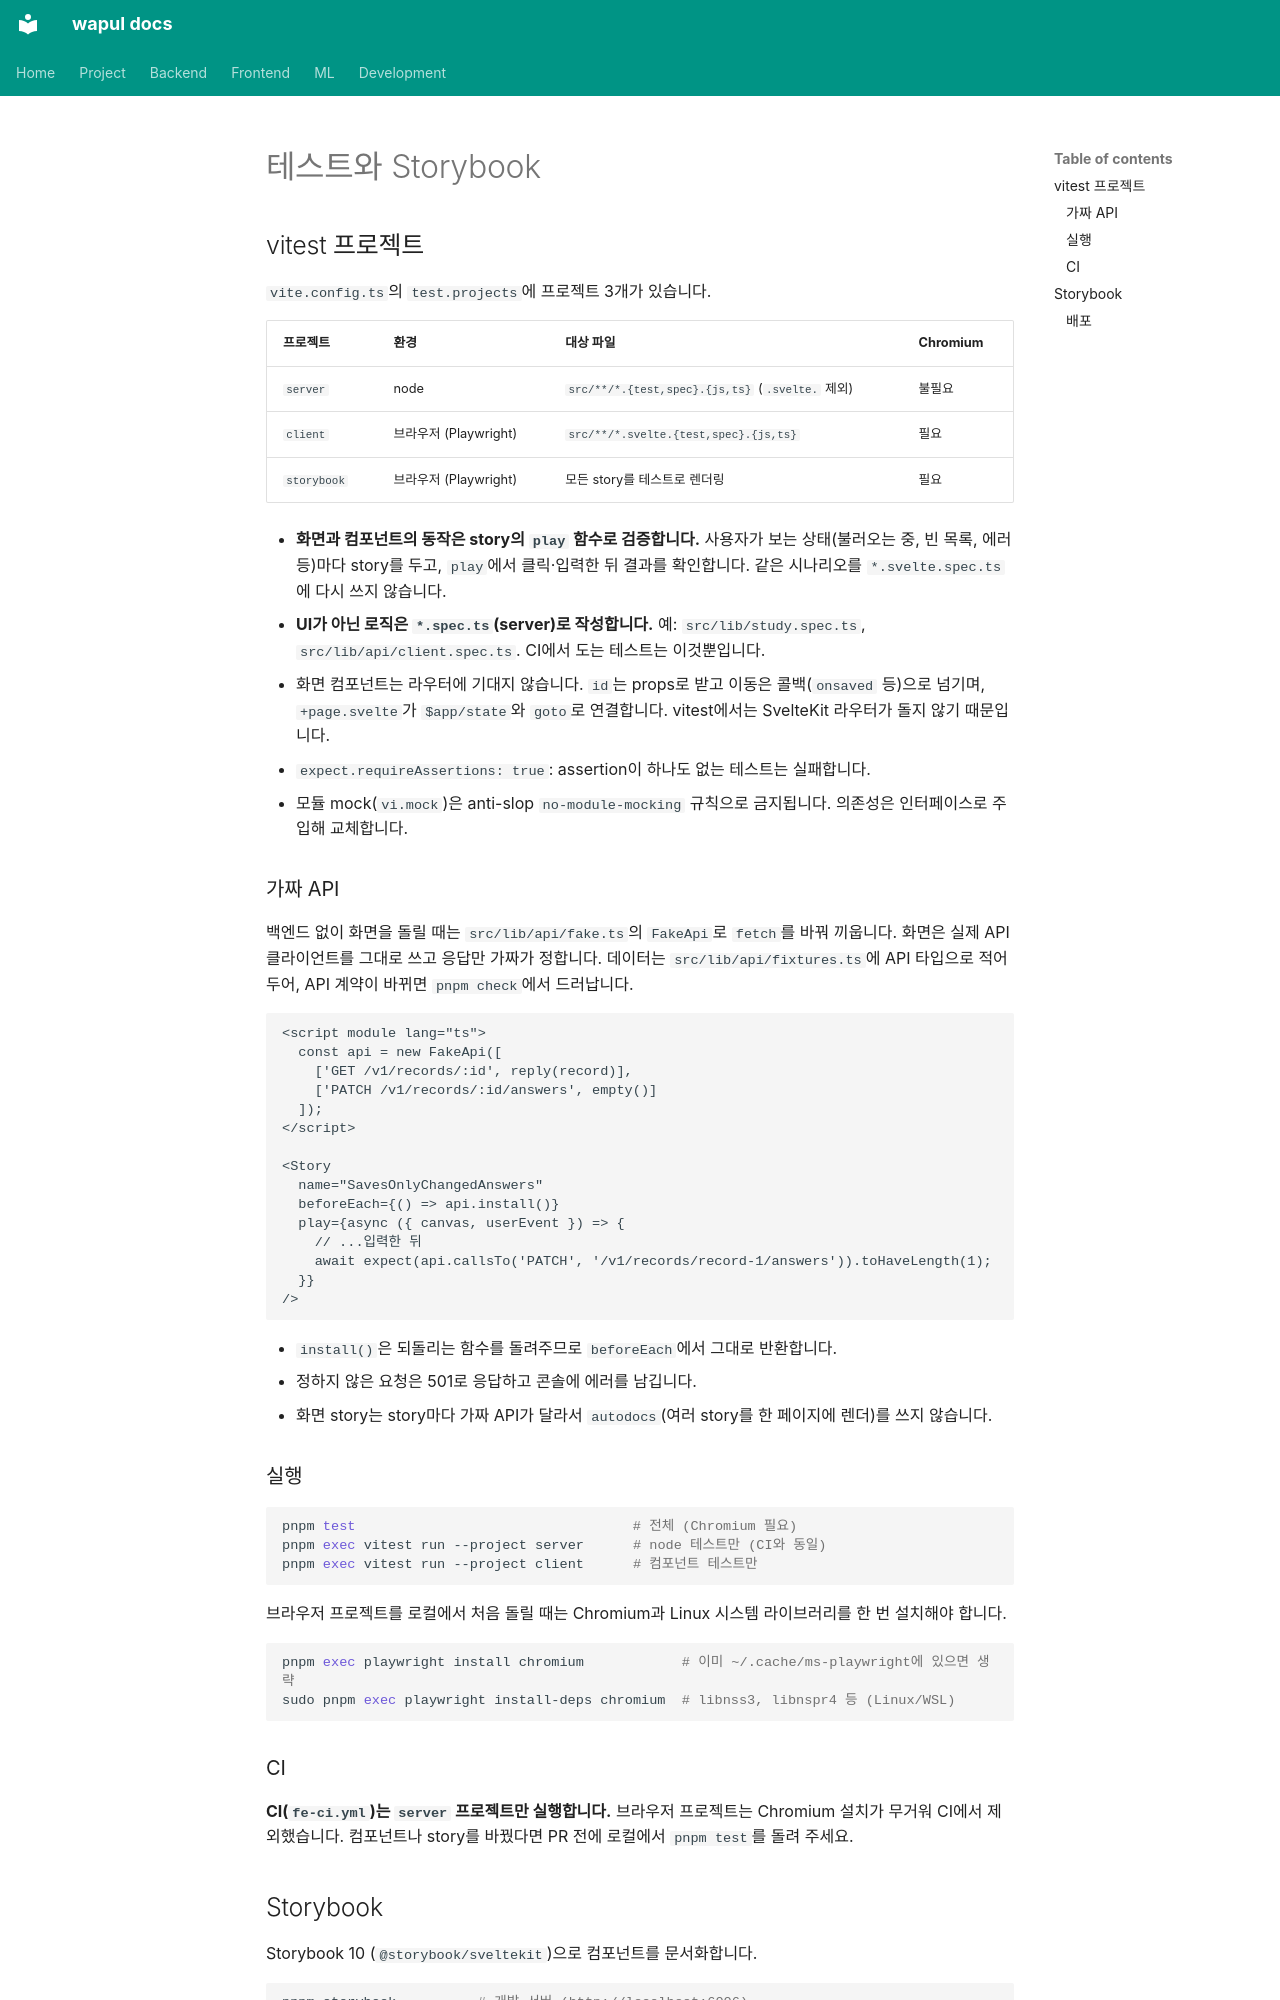

repository: jjh4450/wapul · page: frontend/testing.ko/index.html · generator: mkdocs

# 테스트와 Storybook

## vitest 프로젝트

`vite.config.ts`의 `test.projects`에 프로젝트 3개가 있습니다.

| 프로젝트 | 환경 | 대상 파일 | Chromium |
|----------|------|-----------|----------|
| `server` | node | `src/**/*.{test,spec}.{js,ts}` (`.svelte.` 제외) | 불필요 |
| `client` | 브라우저 (Playwright) | `src/**/*.svelte.{test,spec}.{js,ts}` | 필요 |
| `storybook` | 브라우저 (Playwright) | 모든 story를 테스트로 렌더링 | 필요 |

- **화면과 컴포넌트의 동작은 story의 `play` 함수로 검증합니다.** 사용자가 보는 상태(불러오는 중, 빈 목록, 에러 등)마다 story를 두고, `play`에서 클릭·입력한 뒤 결과를 확인합니다. 같은 시나리오를 `*.svelte.spec.ts`에 다시 쓰지 않습니다.
- **UI가 아닌 로직은 `*.spec.ts`(server)로 작성합니다.** 예: `src/lib/study.spec.ts`, `src/lib/api/client.spec.ts`. CI에서 도는 테스트는 이것뿐입니다.
- 화면 컴포넌트는 라우터에 기대지 않습니다. `id`는 props로 받고 이동은 콜백(`onsaved` 등)으로 넘기며, `+page.svelte`가 `$app/state`와 `goto`로 연결합니다. vitest에서는 SvelteKit 라우터가 돌지 않기 때문입니다.
- `expect.requireAssertions: true`: assertion이 하나도 없는 테스트는 실패합니다.
- 모듈 mock(`vi.mock`)은 anti-slop `no-module-mocking` 규칙으로 금지됩니다. 의존성은 인터페이스로 주입해 교체합니다.

### 가짜 API

백엔드 없이 화면을 돌릴 때는 `src/lib/api/fake.ts`의 `FakeApi`로 `fetch`를 바꿔 끼웁니다. 화면은 실제 API 클라이언트를 그대로 쓰고 응답만 가짜가 정합니다. 데이터는 `src/lib/api/fixtures.ts`에 API 타입으로 적어 두어, API 계약이 바뀌면 `pnpm check`에서 드러납니다.

```svelte
<script module lang="ts">
  const api = new FakeApi([
    ['GET /v1/records/:id', reply(record)],
    ['PATCH /v1/records/:id/answers', empty()]
  ]);
</script>

<Story
  name="SavesOnlyChangedAnswers"
  beforeEach={() => api.install()}
  play={async ({ canvas, userEvent }) => {
    // ...입력한 뒤
    await expect(api.callsTo('PATCH', '/v1/records/record-1/answers')).toHaveLength(1);
  }}
/>
```

- `install()`은 되돌리는 함수를 돌려주므로 `beforeEach`에서 그대로 반환합니다.
- 정하지 않은 요청은 501로 응답하고 콘솔에 에러를 남깁니다.
- 화면 story는 story마다 가짜 API가 달라서 `autodocs`(여러 story를 한 페이지에 렌더)를 쓰지 않습니다.

### 실행

```bash
pnpm test                                  # 전체 (Chromium 필요)
pnpm exec vitest run --project server      # node 테스트만 (CI와 동일)
pnpm exec vitest run --project client      # 컴포넌트 테스트만
```

브라우저 프로젝트를 로컬에서 처음 돌릴 때는 Chromium과 Linux 시스템 라이브러리를 한 번 설치해야 합니다.

```bash
pnpm exec playwright install chromium            # 이미 ~/.cache/ms-playwright에 있으면 생략
sudo pnpm exec playwright install-deps chromium  # libnss3, libnspr4 등 (Linux/WSL)
```

### CI

**CI(`fe-ci.yml`)는 `server` 프로젝트만 실행합니다.** 브라우저 프로젝트는 Chromium 설치가 무거워 CI에서 제외했습니다. 컴포넌트나 story를 바꿨다면 PR 전에 로컬에서 `pnpm test`를 돌려 주세요.
